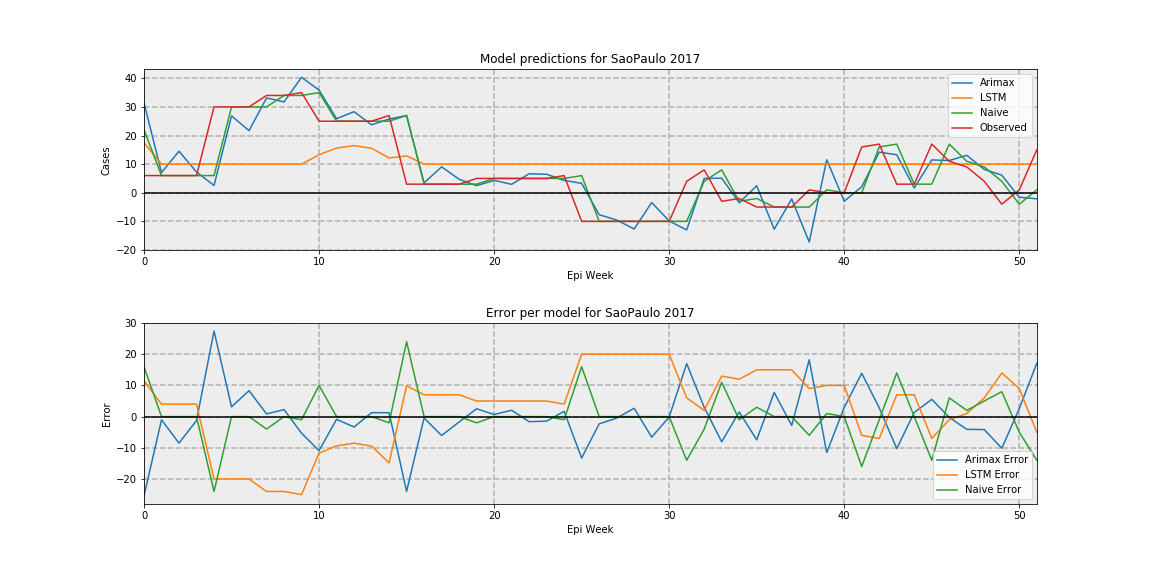

The data file committed next to this chart (first rows):
, Arimax, LSTM, Naive, Observed
0, 31.38, 17.48, 22, 6
1, 7.036, 9.995, 6, 6
2, 14.5, 9.995, 6, 6
3, 7.259, 9.995, 6, 6
4, 2.563, 9.995, 6, 30.0
5, 26.87, 9.995, 30, 30.0
6, 21.69, 9.995, 30, 30.0
7, 33.13, 9.995, 30, 34
8, 31.75, 9.995, 34, 34
9, 40.32, 9.995, 34, 35.0
10, 35.89, 13.28, 35, 25
11, 25.88, 15.62, 25, 25
12, 28.33, 16.47, 25, 25
13, 23.73, 15.55, 25, 25
14, 25.75, 12.14, 25, 27.0
15, 26.98, 12.88, 27, 3
16, 3.435, 9.995, 3, 3
17, 9.059, 9.995, 3, 3
18, 4.721, 9.995, 3, 3
19, 2.486, 9.995, 3, 5
20, 4.32, 9.995, 5, 5
21, 2.947, 9.995, 5, 5
22, 6.626, 9.995, 5, 5
23, 6.453, 9.995, 5, 5
24, 4.302, 9.995, 5, 6
25, 3.292, 9.995, 6, -10
26, -7.671, 9.995, -10, -10
27, -9.524, 9.995, -10, -10
28, -12.67, 9.995, -10, -10
29, -3.409, 9.995, -10, -10
30, -9.871, 9.995, -10, -10
31, -13, 9.995, -10, 4.0
32, 5.013, 9.995, 4, 8.0
33, 5.078, 9.995, 8, -3
34, -3.476, 9.995, -3, -2.0
35, 2.438, 9.995, -2, -5
36, -12.74, 9.995, -5, -5
37, -2.161, 9.995, -5, -5
38, -17.24, 9.995, -5, 1.0
39, 11.55, 9.995, 1, 0.0
40, -2.951, 9.995, 0, 0.0
41, 2.103, 9.995, 0, 16.0
42, 14.2, 9.995, 16, 17
43, 13.26, 9.995, 17, 3
44, 1.673, 9.995, 3, 3
45, 11.47, 9.995, 3, 17
46, 11.25, 9.995, 17, 11
47, 13.08, 9.995, 11, 9
48, 8.166, 9.995, 9, 4.0
49, 6.15, 9.995, 4, -4.0
50, -1.567, 9.995, -4, 1.0
51, -2.115, 9.995, 1, 15.0
